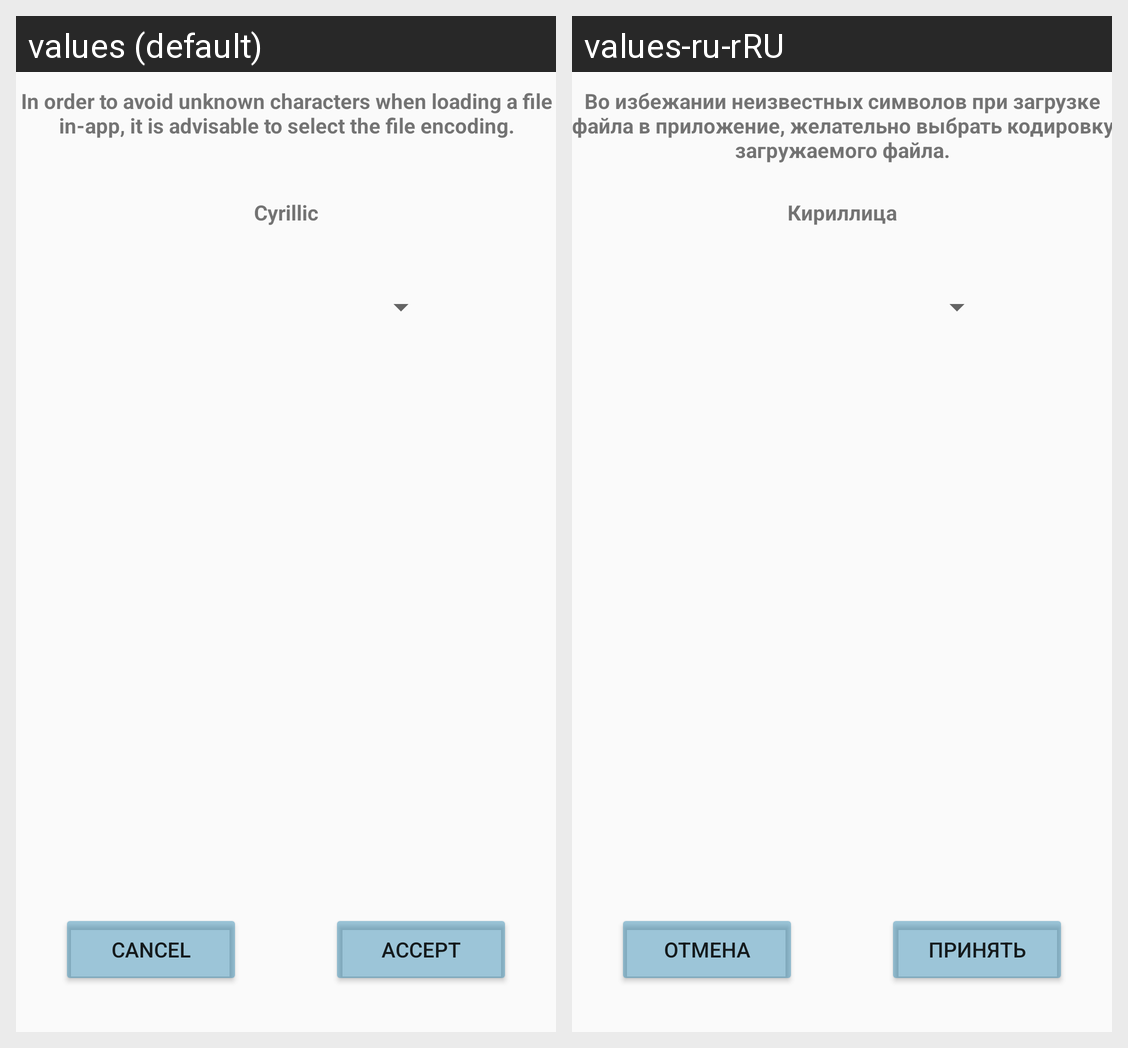

The Android screen above is rendered under two locales of the same app. Produce the string resources it draws, with the default and per-locale values.
Android screen res/layout/activity_encoding.xml rendered under 2 locales, left to right: values (default), values-ru-rRU. Device: Nexus 5 (rendered at 1080×1920; each locale shown at half size, 540×960, under a caption strip naming it); theme AppTheme.
Strings drawn on this screen, with the default value and each locale's value (text and hints the layout hard-codes, and strings that could not be matched under every locale, appear in the picture but are not listed):

Reason_for_encodin_choose
  values: In order to avoid unknown characters when loading a file in-app, it is advisable to select the file encoding.
  values-ru-rRU: Во избежании неизвестных символов при загрузке файла в приложение, желательно выбрать кодировку загружаемого файла.

Cyrillic
  values: Cyrillic
  values-ru-rRU: Кириллица

Accept
  values: Accept
  values-ru-rRU: Принять

cancel
  values: Cancel
  values-ru-rRU: Отмена
